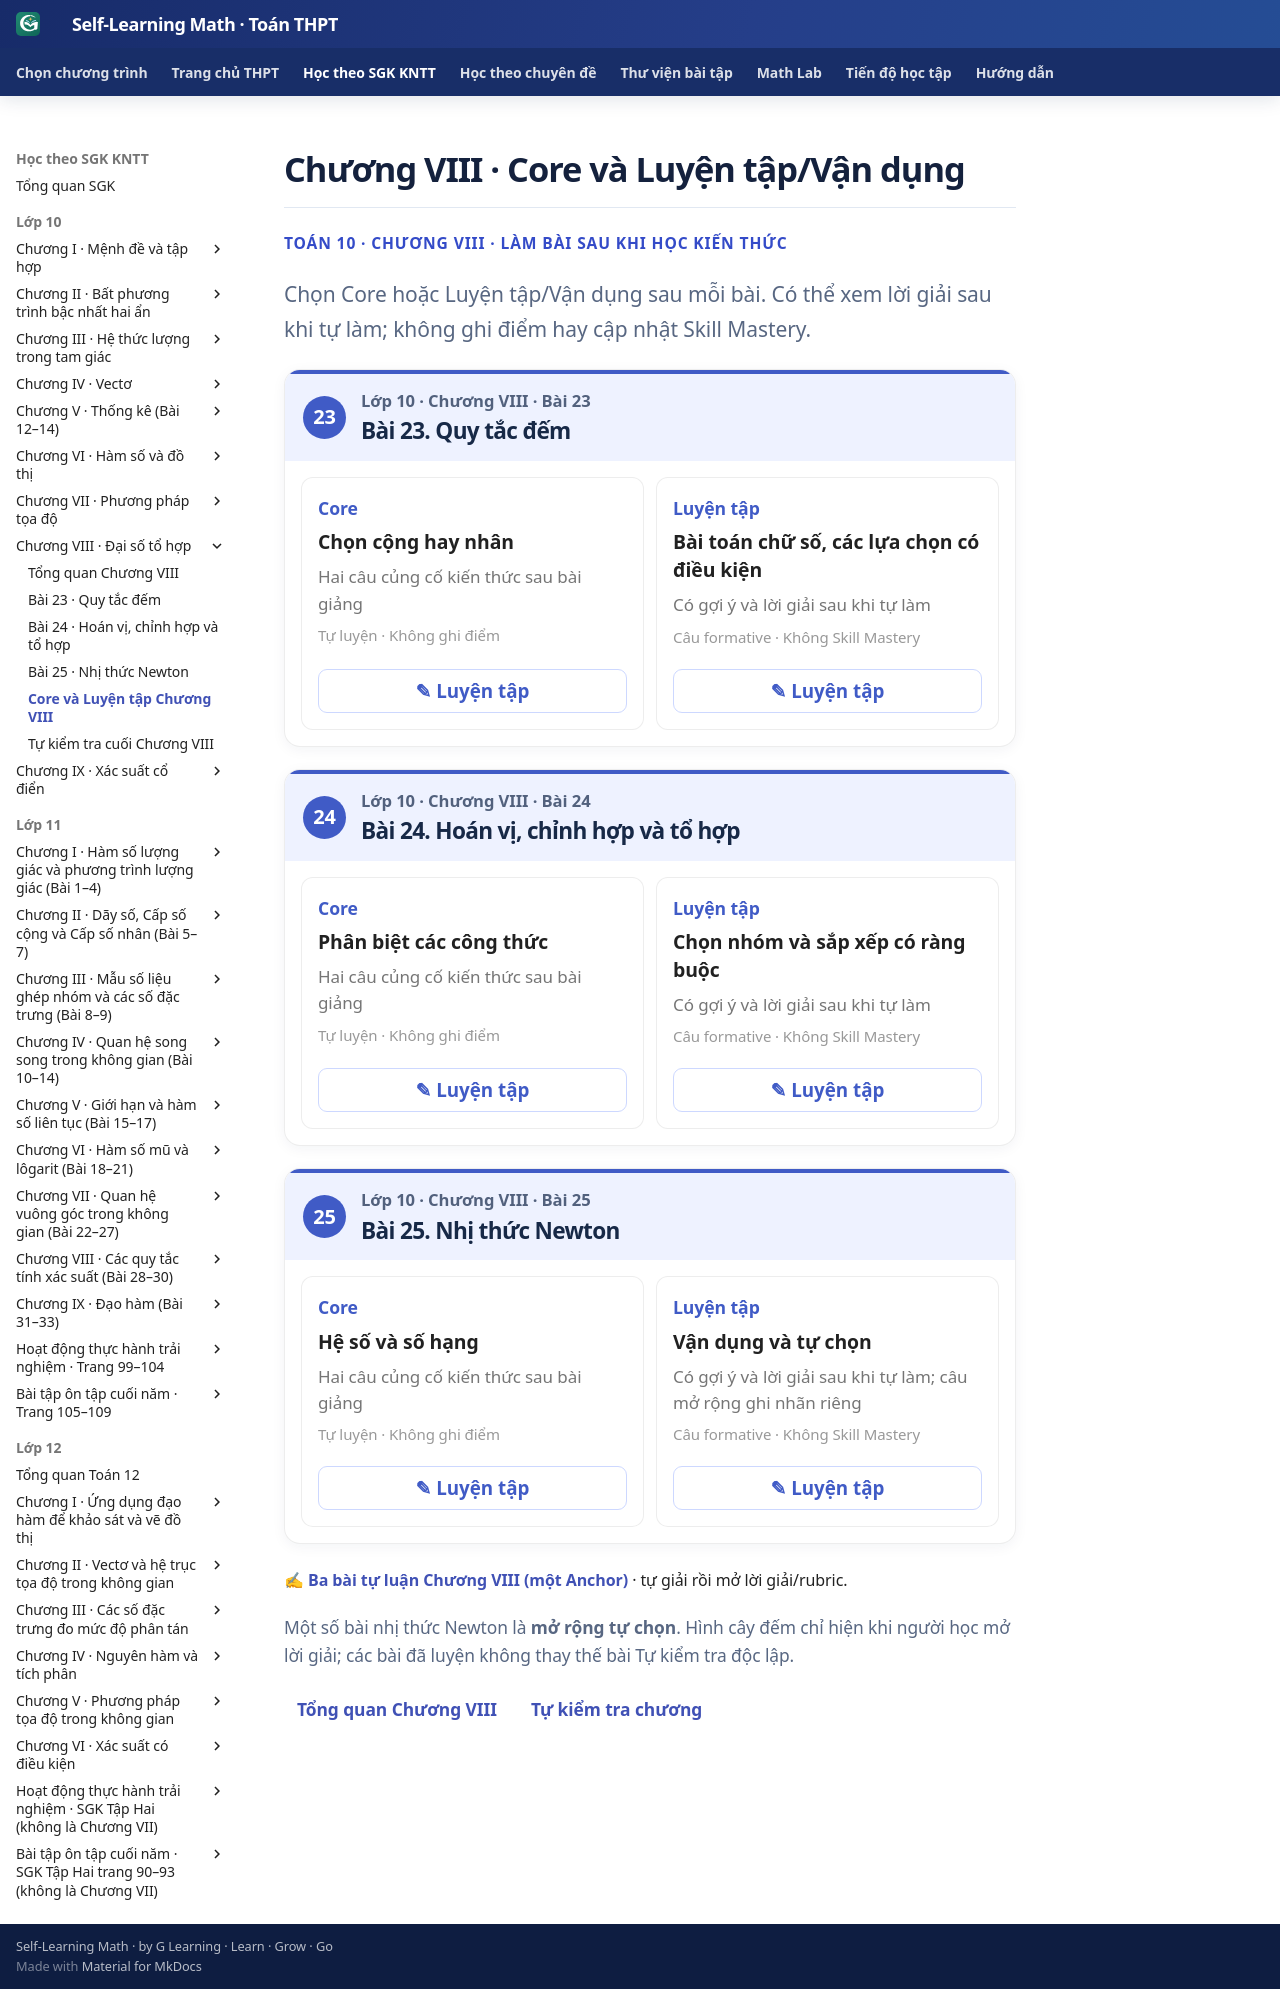

repository: TMA2015/self-learning-math · page: thpt-preview/sgk/chuong-viii/luyen-tap/index.html · generator: mkdocs

# Chương VIII · Core và Luyện tập/Vận dụng

<div class="thpt-r4-screen" data-thpt-r4>
<p class="thpt-r4-eyebrow">TOÁN 10 · CHƯƠNG VIII · LÀM BÀI SAU KHI HỌC KIẾN THỨC</p>
<p class="thpt-r4-lead">Chọn Core hoặc Luyện tập/Vận dụng sau mỗi bài. Có thể xem lời giải sau khi tự làm; không ghi điểm hay cập nhật Skill Mastery.</p>
</div>
<div class="thpt-r4-practice-sections" data-thpt-practice-hub>
<section class="thpt-r4-practice-lesson" data-thpt-grade="10" aria-label="Bài 23 · Quy tắc đếm">
<div class="thpt-r4-practice-lesson-header"><span class="thpt-r4-lesson-number">23</span><div><p class="thpt-r4-practice-class">Lớp 10 · Chương VIII · Bài 23</p><h2>Bài 23. Quy tắc đếm</h2></div></div>
<div class="thpt-r4-practice-card-grid">
<section class="thpt-r4-practice-card" data-thpt-grade="10"><div><p class="thpt-r4-practice-card-kind">Core</p><strong>Chọn cộng hay nhân</strong><p class="thpt-r4-practice-card-desc">Hai câu củng cố kiến thức sau bài giảng</p><small>Tự luyện · Không ghi điểm</small></div><button type="button" class="thpt-r4-practice-open" data-thpt-open-quiz="b23-core" aria-label="Mở Core Bài 23">✎ Luyện tập</button></section>
<section class="thpt-r4-practice-card" data-thpt-grade="10"><div><p class="thpt-r4-practice-card-kind">Luyện tập</p><strong>Bài toán chữ số, các lựa chọn có điều kiện</strong><p class="thpt-r4-practice-card-desc">Có gợi ý và lời giải sau khi tự làm</p><small>Câu formative · Không Skill Mastery</small></div><button type="button" class="thpt-r4-practice-open" data-thpt-open-quiz="b23-practice" aria-label="Mở Luyện tập Bài 23">✎ Luyện tập</button></section>
</div></section>
<section class="thpt-r4-practice-lesson" data-thpt-grade="10" aria-label="Bài 24 · Hoán vị, chỉnh hợp và tổ hợp">
<div class="thpt-r4-practice-lesson-header"><span class="thpt-r4-lesson-number">24</span><div><p class="thpt-r4-practice-class">Lớp 10 · Chương VIII · Bài 24</p><h2>Bài 24. Hoán vị, chỉnh hợp và tổ hợp</h2></div></div>
<div class="thpt-r4-practice-card-grid">
<section class="thpt-r4-practice-card" data-thpt-grade="10"><div><p class="thpt-r4-practice-card-kind">Core</p><strong>Phân biệt các công thức</strong><p class="thpt-r4-practice-card-desc">Hai câu củng cố kiến thức sau bài giảng</p><small>Tự luyện · Không ghi điểm</small></div><button type="button" class="thpt-r4-practice-open" data-thpt-open-quiz="b24-core" aria-label="Mở Core Bài 24">✎ Luyện tập</button></section>
<section class="thpt-r4-practice-card" data-thpt-grade="10"><div><p class="thpt-r4-practice-card-kind">Luyện tập</p><strong>Chọn nhóm và sắp xếp có ràng buộc</strong><p class="thpt-r4-practice-card-desc">Có gợi ý và lời giải sau khi tự làm</p><small>Câu formative · Không Skill Mastery</small></div><button type="button" class="thpt-r4-practice-open" data-thpt-open-quiz="b24-practice" aria-label="Mở Luyện tập Bài 24">✎ Luyện tập</button></section>
</div></section>
<section class="thpt-r4-practice-lesson" data-thpt-grade="10" aria-label="Bài 25 · Nhị thức Newton">
<div class="thpt-r4-practice-lesson-header"><span class="thpt-r4-lesson-number">25</span><div><p class="thpt-r4-practice-class">Lớp 10 · Chương VIII · Bài 25</p><h2>Bài 25. Nhị thức Newton</h2></div></div>
<div class="thpt-r4-practice-card-grid">
<section class="thpt-r4-practice-card" data-thpt-grade="10"><div><p class="thpt-r4-practice-card-kind">Core</p><strong>Hệ số và số hạng</strong><p class="thpt-r4-practice-card-desc">Hai câu củng cố kiến thức sau bài giảng</p><small>Tự luyện · Không ghi điểm</small></div><button type="button" class="thpt-r4-practice-open" data-thpt-open-quiz="b25-core" aria-label="Mở Core Bài 25">✎ Luyện tập</button></section>
<section class="thpt-r4-practice-card" data-thpt-grade="10"><div><p class="thpt-r4-practice-card-kind">Luyện tập</p><strong>Vận dụng và tự chọn</strong><p class="thpt-r4-practice-card-desc">Có gợi ý và lời giải sau khi tự làm; câu mở rộng ghi nhãn riêng</p><small>Câu formative · Không Skill Mastery</small></div><button type="button" class="thpt-r4-practice-open" data-thpt-open-quiz="b25-practice" aria-label="Mở Luyện tập Bài 25">✎ Luyện tập</button></section>
</div></section>
</div>
<p><a href="../../../thu-vien/tu-luan-chuong-viii/"><strong>✍ Ba bài tự luận Chương VIII (một Anchor)</strong></a> · tự giải rồi mở lời giải/rubric.</p>
<p class="thpt-r4-footnote">Một số bài nhị thức Newton là <strong>mở rộng tự chọn</strong>. Hình cây đếm chỉ hiện khi người học mở lời giải; các bài đã luyện không thay thế bài Tự kiểm tra độc lập.</p>
<div class="thpt-r4-lesson-tabs"><a href="../">Tổng quan Chương VIII</a><a href="../tu-kiem-tra-chuong/">Tự kiểm tra chương</a></div>
